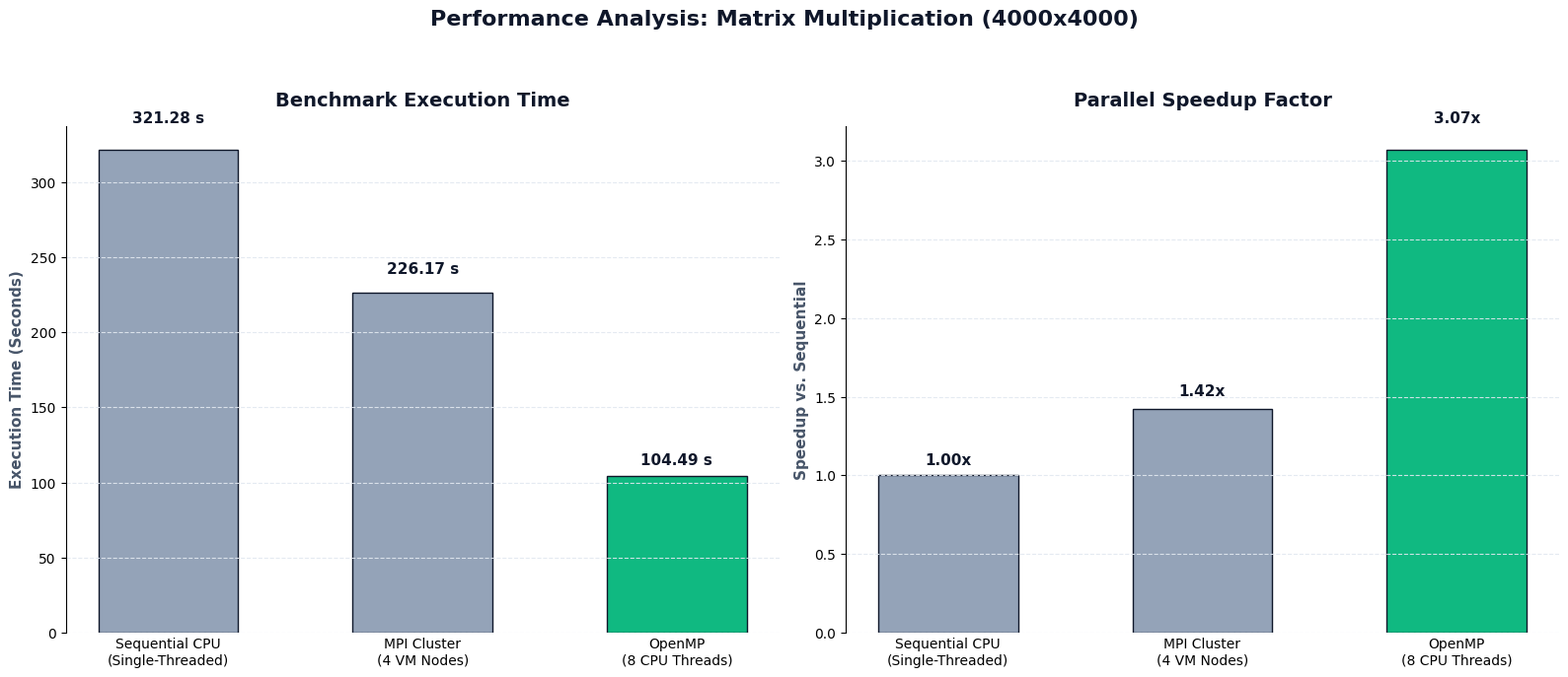
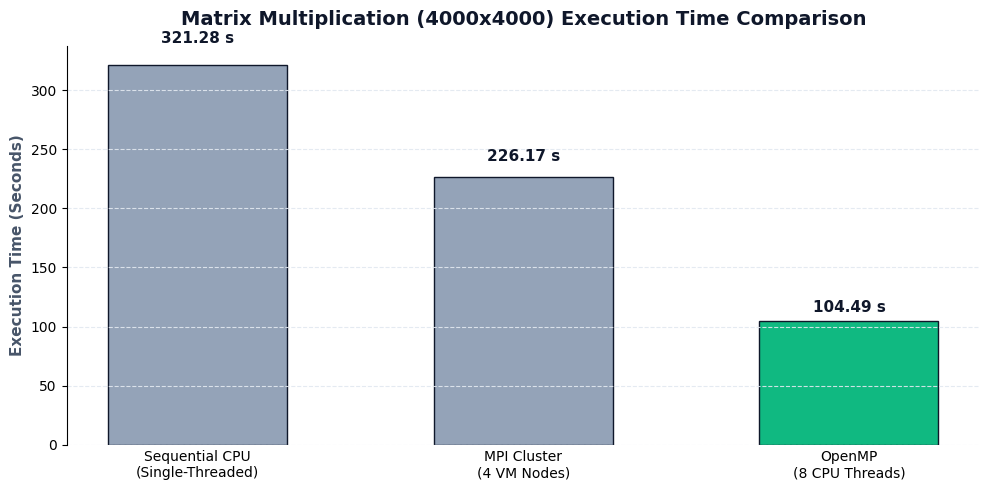
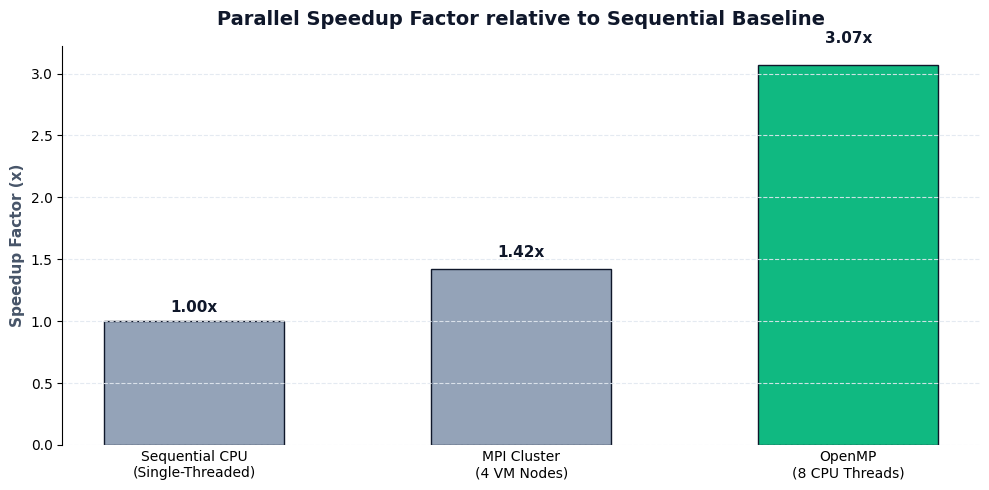

These charts were generated, in order, by the following Python code:
import os
import matplotlib.pyplot as plt
import numpy as np

os.makedirs('images', exist_ok=True)

plt.rcParams['font.family'] = 'sans-serif'
plt.rcParams['font.sans-serif'] = ['Segoe UI', 'Arial']

models = ['Sequential CPU\n(Single-Threaded)', 'MPI Cluster\n(4 VM Nodes)', 'OpenMP\n(8 CPU Threads)']
times = [321.28, 226.17, 104.49]
speedups = [1.0, 1.42, 3.07]

# OpenMP is the fastest, so we highlight it in green.
colors = ['#94A3B8', '#94A3B8', '#10B981']

# 1. Combined Performance Chart
fig, (ax1, ax2) = plt.subplots(1, 2, figsize=(16, 6.5), facecolor='#FFFFFF')

bars1 = ax1.bar(models, times, color=colors, width=0.55, edgecolor='#0F172A', linewidth=1)

ax1.set_title('Benchmark Execution Time', fontsize=14, fontweight='bold', color='#0F172A', pad=15)
ax1.set_ylabel('Execution Time (Seconds)', fontsize=11, fontweight='bold', color='#475569')
ax1.grid(True, axis='y', linestyle='--', color='#E2E8F0', alpha=0.9)
ax1.spines['top'].set_visible(False)
ax1.spines['right'].set_visible(False)
ax1.spines['bottom'].set_visible(False)
ax1.tick_params(axis='x', length=0)

for bar, time in zip(bars1, times):
    height = bar.get_height()
    label = f'{time:.2f} s'
    ax1.text(bar.get_x() + bar.get_width()/2.0, height * 1.05, label, 
             ha='center', va='bottom', fontsize=11, fontweight='bold', color='#0F172A')

bars2 = ax2.bar(models, speedups, color=colors, width=0.55, edgecolor='#0F172A', linewidth=1)

ax2.set_title('Parallel Speedup Factor', fontsize=14, fontweight='bold', color='#0F172A', pad=15)
ax2.set_ylabel('Speedup vs. Sequential', fontsize=11, fontweight='bold', color='#475569')
ax2.grid(True, axis='y', linestyle='--', color='#E2E8F0', alpha=0.9)
ax2.spines['top'].set_visible(False)
ax2.spines['right'].set_visible(False)
ax2.spines['bottom'].set_visible(False)
ax2.tick_params(axis='x', length=0)

for bar, speedup in zip(bars2, speedups):
    height = bar.get_height()
    label = f'{speedup:.2f}x'
    ax2.text(bar.get_x() + bar.get_width()/2.0, height * 1.05, label, 
             ha='center', va='bottom', fontsize=11, fontweight='bold', color='#0F172A')

plt.suptitle('Performance Analysis: Matrix Multiplication (4000x4000)', fontsize=16, fontweight='bold', color='#0F172A', y=1.05)
plt.tight_layout()
plt.savefig('images/performance_comparison_charts.png', dpi=300, bbox_inches='tight', facecolor='#FFFFFF')
plt.close()

# 2. Standalone Execution Time Chart
fig, ax = plt.subplots(figsize=(10, 5), facecolor='#FFFFFF')
bars = ax.bar(models, times, color=colors, width=0.55, edgecolor='#0F172A', linewidth=1)

ax.set_title('Matrix Multiplication (4000x4000) Execution Time Comparison', fontsize=14, fontweight='bold', color='#0F172A', pad=15)
ax.set_ylabel('Execution Time (Seconds)', fontsize=11, fontweight='bold', color='#475569')
ax.grid(True, axis='y', linestyle='--', color='#E2E8F0', alpha=0.9)
ax.spines['top'].set_visible(False)
ax.spines['right'].set_visible(False)
ax.spines['bottom'].set_visible(False)
ax.tick_params(axis='x', length=0)

for bar, time in zip(bars, times):
    height = bar.get_height()
    label = f'{time:.2f} s'
    ax.text(bar.get_x() + bar.get_width()/2.0, height * 1.05, label, 
            ha='center', va='bottom', fontsize=11, fontweight='bold', color='#0F172A')

plt.tight_layout()
plt.savefig('images/execution_time_chart.png', dpi=300, bbox_inches='tight', facecolor='#FFFFFF')
plt.close()

# 3. Standalone Speedup Chart
fig, ax = plt.subplots(figsize=(10, 5), facecolor='#FFFFFF')
bars = ax.bar(models, speedups, color=colors, width=0.55, edgecolor='#0F172A', linewidth=1)

ax.set_title('Parallel Speedup Factor relative to Sequential Baseline', fontsize=14, fontweight='bold', color='#0F172A', pad=15)
ax.set_ylabel('Speedup Factor (x)', fontsize=11, fontweight='bold', color='#475569')
ax.grid(True, axis='y', linestyle='--', color='#E2E8F0', alpha=0.9)
ax.spines['top'].set_visible(False)
ax.spines['right'].set_visible(False)
ax.spines['bottom'].set_visible(False)
ax.tick_params(axis='x', length=0)

for bar, speedup in zip(bars, speedups):
    height = bar.get_height()
    label = f'{speedup:.2f}x'
    ax.text(bar.get_x() + bar.get_width()/2.0, height * 1.05, label, 
            ha='center', va='bottom', fontsize=11, fontweight='bold', color='#0F172A')

plt.tight_layout()
plt.savefig('images/speedup_chart.png', dpi=300, bbox_inches='tight', facecolor='#FFFFFF')
plt.close()
